Dataset: images4_resized (GitHub, pppfkp/money_recognitiom). Classes: dwadziescia, dwiescie, dziesiec, piecdziesiat, sto.

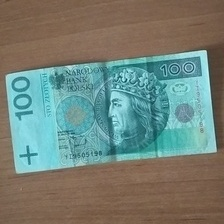
Label: sto

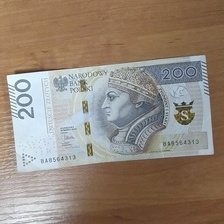
Label: dwiescie

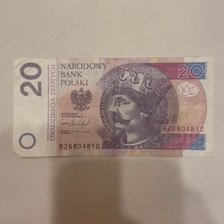
Label: dwadziescia

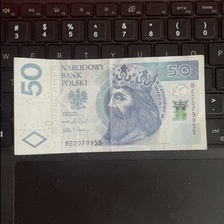
Label: piecdziesiat

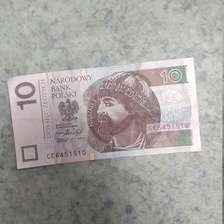
Label: dziesiec

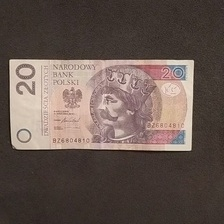
Label: dwadziescia
